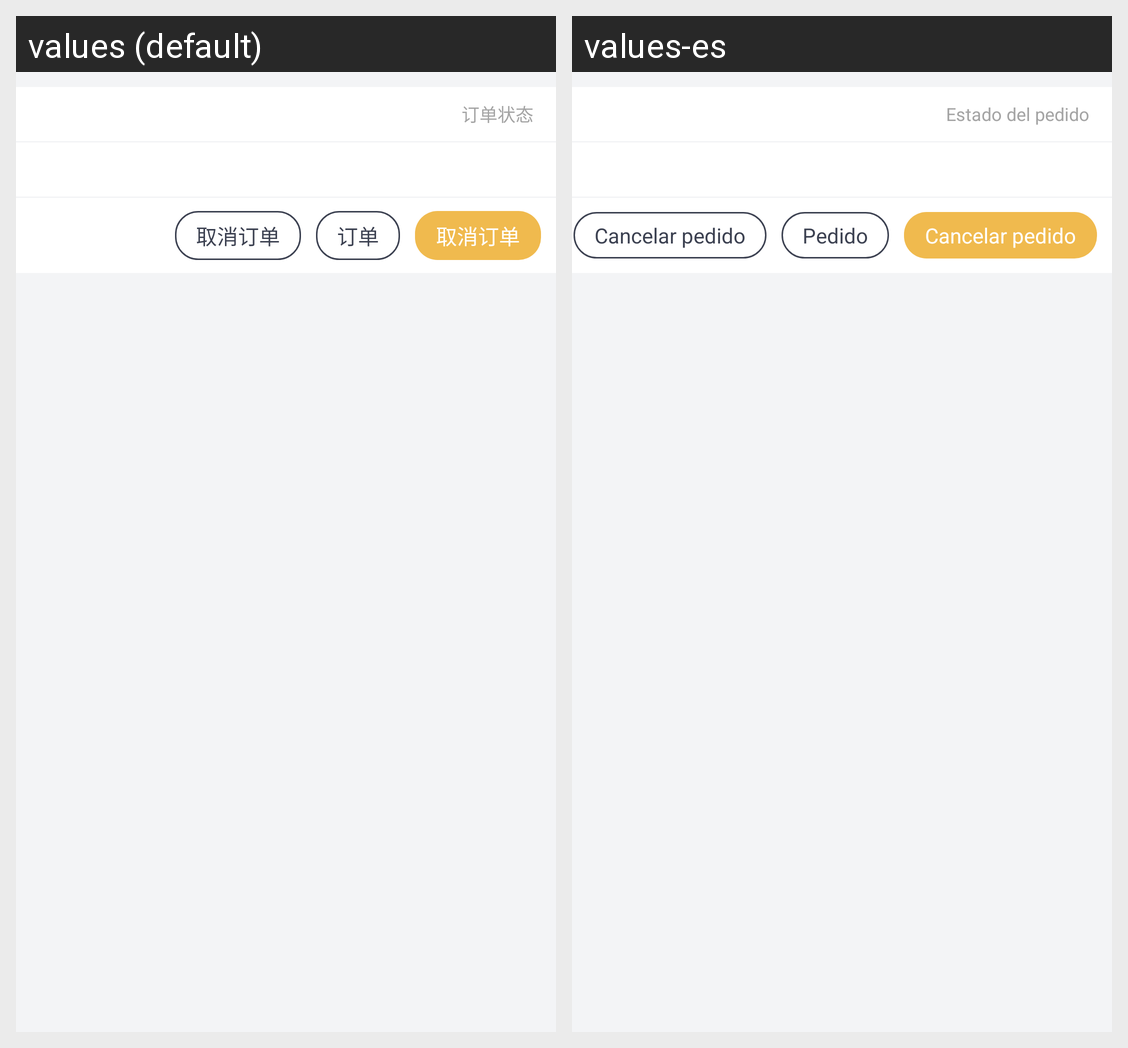

This grid shows one Android layout under two languages. Give, for every string resource on the screen, its name, the default text and each shown locale's text.
Android screen res/layout/adapter_order_goods.xml rendered under 2 locales, left to right: values (default), values-es. Device: Nexus 5 (rendered at 1080×1920; each locale shown at half size, 540×960, under a caption strip naming it); theme AppBaseTheme.
Strings drawn on this screen, with the default value and each locale's value (text and hints the layout hard-codes, and strings that could not be matched under every locale, appear in the picture but are not listed):

order_status
  values: 订单状态
  values-es: Estado del pedido

cancel_order
  values: 取消订单
  values-es: Cancelar pedido

order
  values: 订单
  values-es: Pedido
